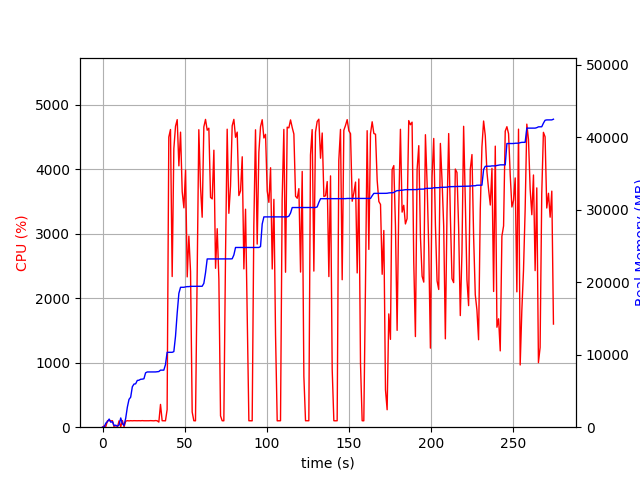

Data behind this chart, as committed beside it:
elapsed_time, nproc, cpu, mem_real, mem_virtual
3.886222839355469e-05, 1, 0.0, 6.992, 3186
1.006, 2, 21.9, 47.47, 152.1
2.014, 5, 12.9, 562, 2424
3.022, 4, 101.3, 775.2, 2403
4.029, 6, 102.2, 1122, 3326
5.036, 3, 99.1, 689.5, 2015
6.045, 3, 100.2, 755, 2127
7.053, 3, 1.0, 221, 1480
8.061, 3, 2.0, 276.6, 1531
9.068, 3, 1.0, 135.9, 1401
10.08, 3, 99.2, 320.6, 1591
11.08, 15, 4.0, 1276, 5621
12.09, 4, 103.2, 498.8, 2066
13.1, 4, 3.0, 234.9, 2875
14.11, 1, 94.2, 1233, 2584
15.12, 1, 101.0, 2775, 4944
16.13, 1, 98.2, 3841, 6680
17.14, 1, 101.2, 4135, 6786
18.14, 1, 99.3, 5573, 8690
19.15, 1, 101.2, 5945, 8690
20.16, 1, 99.9, 5979, 8702
21.17, 1, 100.0, 6447, 8702
22.18, 1, 101.0, 6477, 8702
23.19, 1, 99.9, 6605, 8702
24.2, 1, 102.0, 6627, 8702
25.21, 1, 100.0, 6675, 8702
26.22, 1, 100.0, 7493, 10750
27.23, 1, 99.9, 7615, 10750
28.24, 1, 100.1, 7615, 10750
29.25, 1, 102.0, 7617, 10750
30.26, 1, 99.9, 7617, 10750
31.27, 1, 99.1, 7619, 10750
32.28, 1, 103.0, 7619, 10750
33.29, 1, 100.0, 7651, 10750
34.3, 2, 79.3, 7674, 10786
35.31, 1, 353.5, 7866, 14199
36.32, 1, 100.3, 7866, 14199
37.33, 1, 99.1, 7866, 14199
38.33, 1, 99.3, 8620, 17399
39.34, 1, 271.9, 10322, 17765
40.37, 1, 4502, 10322, 17765
41.39, 1, 4619, 10322, 17765
42.42, 1, 2338, 10324, 17765
43.44, 1, 4321, 10420, 17765
44.46, 1, 4669, 12544, 25724
45.49, 1, 4772, 15754, 27270
46.51, 1, 4055, 18452, 27532
47.52, 1, 4578, 19286, 27532
48.54, 1, 3652, 19286, 27532
49.56, 1, 3404, 19288, 27532
50.58, 1, 3992, 19347, 27534
51.59, 1, 2332, 19381, 27534
52.59, 1, 2966, 19381, 27534
53.6, 1, 2418, 19419, 27534
54.61, 1, 235.5, 19421, 27758
55.62, 1, 100.2, 19421, 27758
56.63, 1, 99.2, 19421, 27758
57.63, 1, 2371, 19423, 27758
58.66, 1, 4616, 19423, 27758
59.68, 1, 3733, 19423, 27758
... 212 more rows
